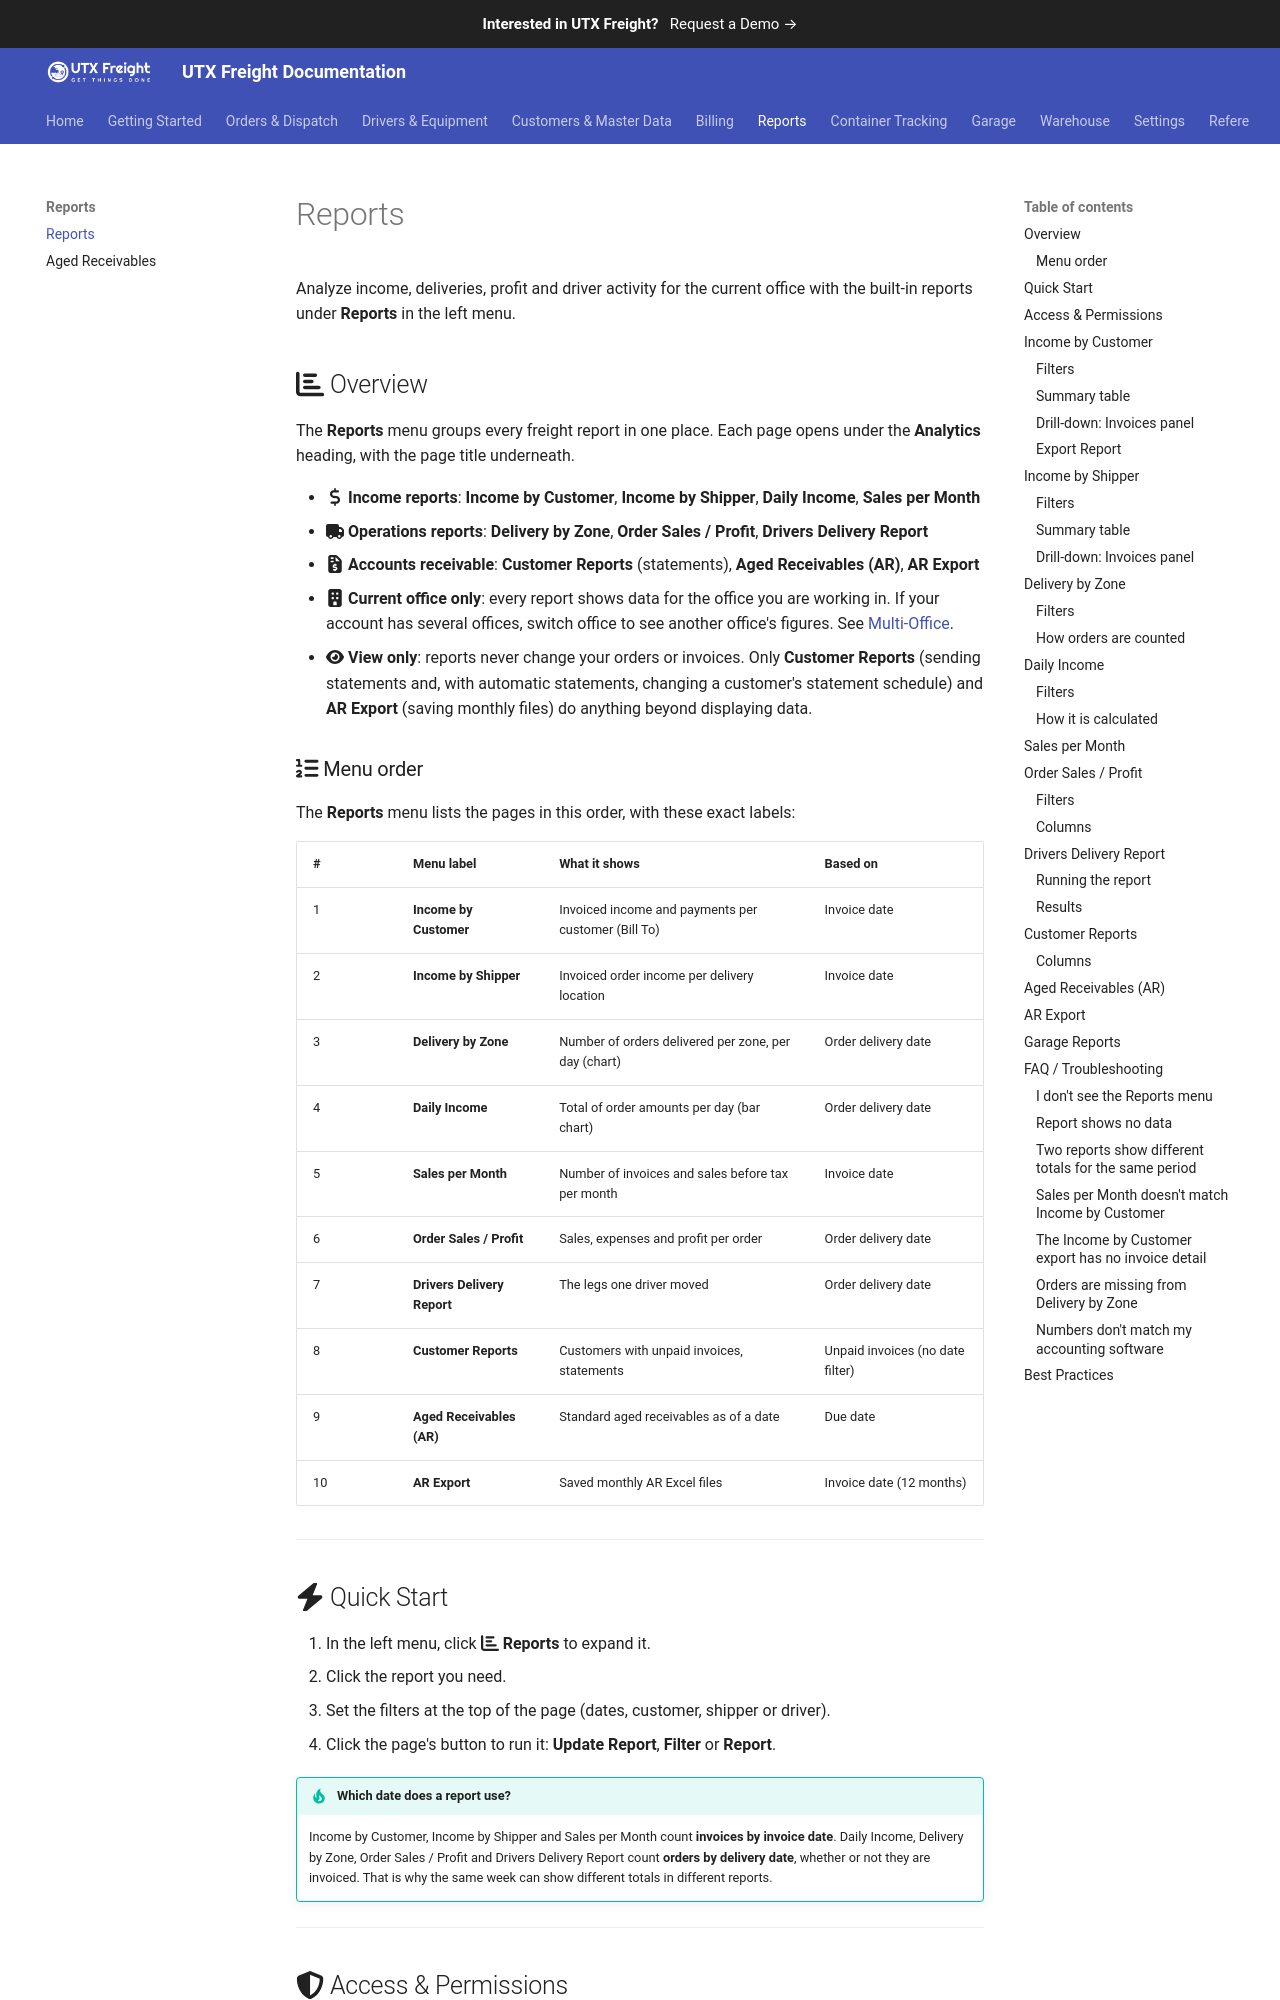

repository: utxweb/utxfreight-docs · page: freight/reports/index.html · generator: mkdocs

# Reports

Analyze income, deliveries, profit and driver activity for the current office with the built-in reports under **Reports** in the left menu.

## :fontawesome-solid-chart-bar: Overview

The **Reports** menu groups every freight report in one place. Each page opens under the **Analytics** heading, with the page title underneath.

- :fontawesome-solid-dollar-sign: **Income reports**: **Income by Customer**, **Income by Shipper**, **Daily Income**, **Sales per Month**
- :fontawesome-solid-truck: **Operations reports**: **Delivery by Zone**, **Order Sales / Profit**, **Drivers Delivery Report**
- :fontawesome-solid-file-invoice-dollar: **Accounts receivable**: **Customer Reports** (statements), **Aged Receivables (AR)**, **AR Export**
- :fontawesome-solid-building: **Current office only**: every report shows data for the office you are working in. If your account has several offices, switch office to see another office's figures. See [Multi-Office](multi-office.md).
- :fontawesome-solid-eye: **View only**: reports never change your orders or invoices. Only **Customer Reports** (sending statements and, with automatic statements, changing a customer's statement schedule) and **AR Export** (saving monthly files) do anything beyond displaying data.

### :fontawesome-solid-list-ol: Menu order

The **Reports** menu lists the pages in this order, with these exact labels:

| # | Menu label | What it shows | Based on |
|---|------------|---------------|----------|
| 1 | **Income by Customer** | Invoiced income and payments per customer (Bill To) | Invoice date |
| 2 | **Income by Shipper** | Invoiced order income per delivery location | Invoice date |
| 3 | **Delivery by Zone** | Number of orders delivered per zone, per day (chart) | Order delivery date |
| 4 | **Daily Income** | Total of order amounts per day (bar chart) | Order delivery date |
| 5 | **Sales per Month** | Number of invoices and sales before tax per month | Invoice date |
| 6 | **Order Sales / Profit** | Sales, expenses and profit per order | Order delivery date |
| 7 | **Drivers Delivery Report** | The legs one driver moved | Order delivery date |
| 8 | **Customer Reports** | Customers with unpaid invoices, statements | Unpaid invoices (no date filter) |
| 9 | **Aged Receivables (AR)** | Standard aged receivables as of a date | Due date |
| 10 | **AR Export** | Saved monthly AR Excel files | Invoice date (12 months) |

<!-- TODO: Screenshot — Reports menu expanded in the left sidebar showing all ten report labels -->

---

## :fontawesome-solid-bolt: Quick Start

1. In the left menu, click :fontawesome-solid-chart-bar: **Reports** to expand it.
2. Click the report you need.
3. Set the filters at the top of the page (dates, customer, shipper or driver).
4. Click the page's button to run it: **Update Report**, **Filter** or **Report**.

!!! tip "Which date does a report use?"
    Income by Customer, Income by Shipper and Sales per Month count **invoices by invoice date**. Daily Income, Delivery by Zone, Order Sales / Profit and Drivers Delivery Report count **orders by delivery date**, whether or not they are invoiced. That is why the same week can show different totals in different reports.

---
